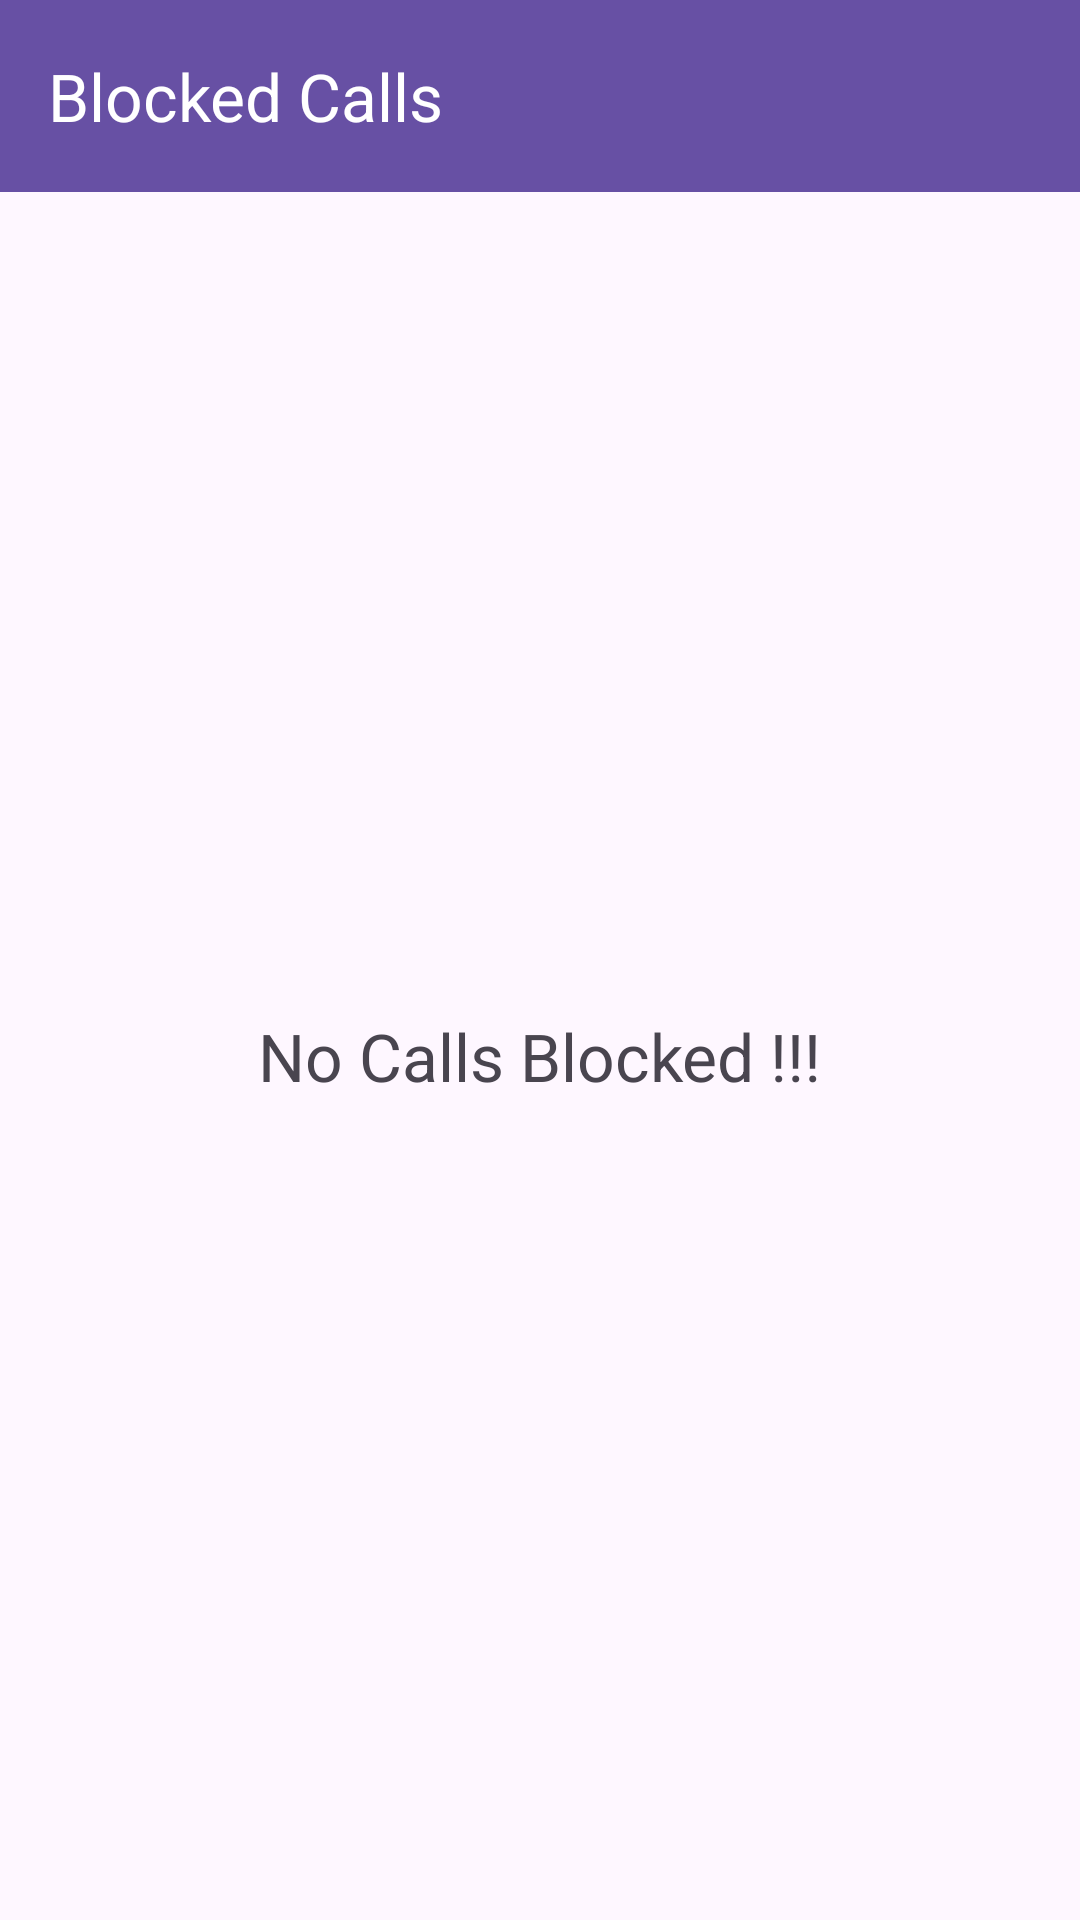

Layout XML and referenced resources for this Android screen:
<!-- AndroidManifest.xml: application theme Theme.AndroidCallBlocker -->
<!-- res/layout/activity_blocked_calls.xml -->
<?xml version="1.0" encoding="utf-8"?>
<LinearLayout xmlns:android="http://schemas.android.com/apk/res/android"
    xmlns:app="http://schemas.android.com/apk/res-auto"
    xmlns:tools="http://schemas.android.com/tools"
    android:id="@+id/main"
    android:layout_width="match_parent"
    android:orientation="vertical"
    android:layout_height="match_parent"
    tools:context=".BlockedCallsActivity">
  <androidx.appcompat.widget.Toolbar
      android:id="@+id/toolBarBLocked"
      android:layout_width="match_parent"
      android:layout_height="wrap_content"
      android:background="?attr/colorPrimary"
      app:layout_constraintEnd_toEndOf="parent"
      app:layout_constraintStart_toStartOf="parent"
      app:layout_constraintTop_toTopOf="parent"
      app:popupTheme="@style/ThemeOverlay.AppCompat.Light"
      app:title="Blocked Calls"
      app:titleTextColor="@color/white" />

  <androidx.recyclerview.widget.RecyclerView
      android:id="@+id/recyclerView"
      android:layout_width="match_parent"
      android:layout_height="match_parent"
      android:visibility="gone"
      android:padding="8dp"

 />

  <LinearLayout
      android:layout_width="match_parent"
      android:id="@+id/emptyLayout"
      android:layout_height="match_parent"
    android:gravity="center">

    <TextView
        android:layout_width="wrap_content"
        android:layout_height="wrap_content"
        android:textSize="22sp"
      android:text="No Calls Blocked !!!"/>
  </LinearLayout>

</LinearLayout>
<!-- resources referenced by this layout -->
<resources>
  <style name="Theme.AndroidCallBlocker" parent="Base.Theme.AndroidCallBlocker" />
  <style name="Base.Theme.AndroidCallBlocker" parent="Theme.Material3.DayNight.NoActionBar">
          
          
      </style>
  <!-- not gathered from this repository: default colours our renderer supplied (Android Studio template values) -->
  <color name="white">#FFFFFFFF</color>
</resources>
